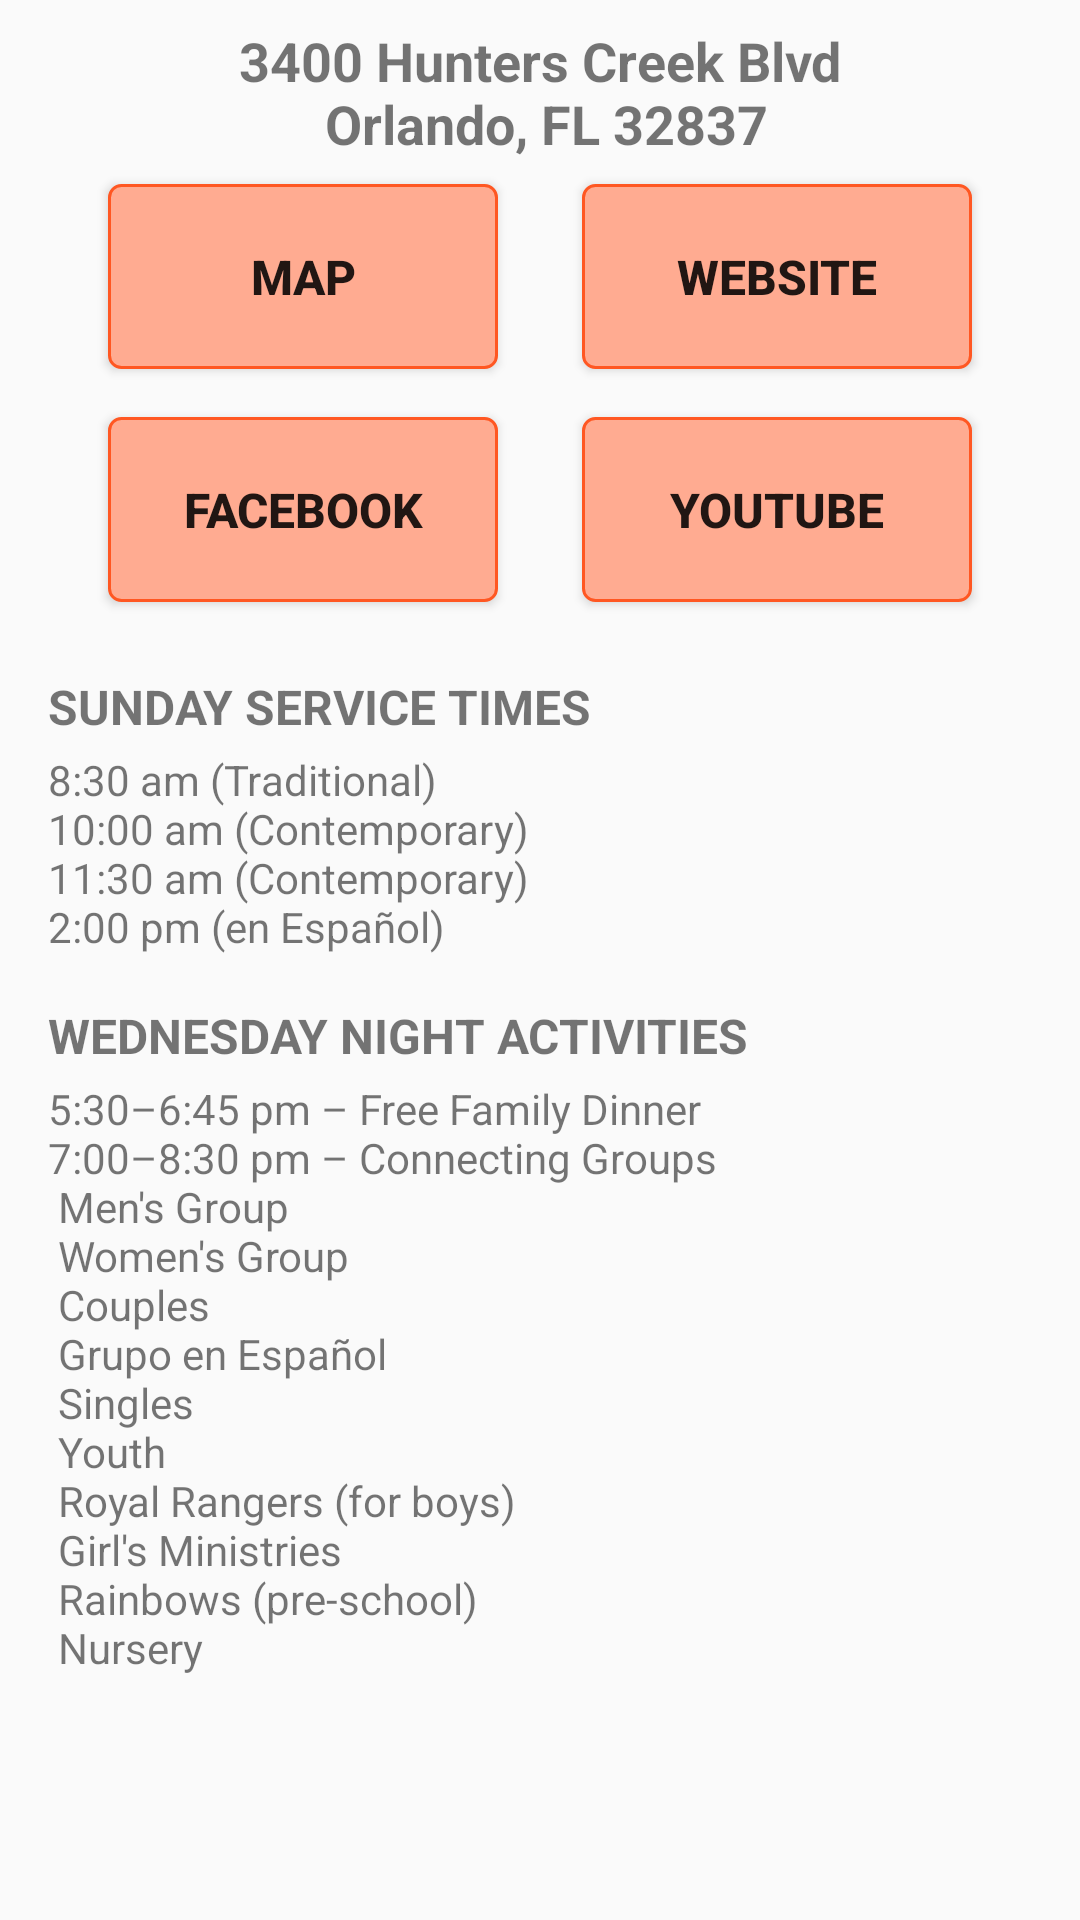

This screen was rendered from an Android layout file. Write that file and the resources it references.
<!-- AndroidManifest.xml: application theme AppTheme -->
<!-- res/layout/fragment_contact.xml -->
<?xml version="1.0" encoding="utf-8"?>
<ScrollView xmlns:android="http://schemas.android.com/apk/res/android"
    xmlns:app="http://schemas.android.com/apk/res-auto"
    xmlns:tools="http://schemas.android.com/tools"
    android:id="@+id/cl_contact_container"
    android:layout_width="match_parent"
    android:layout_height="match_parent">

    <android.support.constraint.ConstraintLayout
        android:layout_width="match_parent"
        android:layout_height="wrap_content">
        <LinearLayout
            android:id="@+id/linearLayout"
            android:layout_width="match_parent"
            android:layout_height="wrap_content"
            android:background="@color/black"
            android:orientation="horizontal"
            app:layout_constraintEnd_toEndOf="parent"
            app:layout_constraintStart_toStartOf="parent"
            app:layout_constraintTop_toTopOf="parent">

            <ImageView
                android:id="@+id/imageView"
                android:layout_width="0dp"
                android:layout_height="wrap_content"
                android:layout_weight="1"
                app:srcCompat="@drawable/greenway_logo" />
        </LinearLayout>

        <TextView
            android:id="@+id/tv_address"
            android:layout_width="0dp"
            android:layout_height="wrap_content"
            android:layout_marginEnd="16dp"
            android:layout_marginStart="16dp"
            android:layout_marginTop="8dp"
            android:text="@string/contact_address"
            android:textAlignment="center"
            android:textSize="18sp"
            android:textStyle="bold"
            app:layout_constraintEnd_toEndOf="parent"
            app:layout_constraintStart_toStartOf="parent"
            app:layout_constraintTop_toBottomOf="@+id/linearLayout" />

        <android.support.constraint.ConstraintLayout
            android:id="@+id/cl_container_row_one"
            android:layout_width="match_parent"
            android:layout_height="wrap_content"
            android:layout_marginEnd="8dp"
            android:layout_marginStart="8dp"
            app:layout_constraintEnd_toEndOf="parent"
            app:layout_constraintStart_toStartOf="parent"
            app:layout_constraintTop_toBottomOf="@+id/tv_address">

            <Button
                android:id="@+id/tv_map"
                android:layout_width="130dp"
                android:layout_height="wrap_content"
                android:layout_marginBottom="8dp"
                android:layout_marginTop="8dp"
                android:background="@drawable/background_contact_button"
                android:text="Map"
                android:textAlignment="center"
                android:textSize="16sp"
                android:textStyle="bold"
                app:layout_constraintBottom_toBottomOf="parent"
                app:layout_constraintEnd_toStartOf="@+id/tv_website"
                app:layout_constraintHorizontal_bias="0.5"
                app:layout_constraintStart_toStartOf="parent"
                app:layout_constraintTop_toTopOf="parent" />

            <Button
                android:id="@+id/tv_website"
                android:layout_width="130dp"
                android:layout_height="wrap_content"
                android:layout_marginBottom="8dp"
                android:layout_marginTop="8dp"
                android:background="@drawable/background_contact_button"
                android:text="Website"
                android:textAlignment="center"
                android:textSize="16sp"
                android:textStyle="bold"
                app:layout_constraintBottom_toBottomOf="parent"
                app:layout_constraintEnd_toEndOf="parent"
                app:layout_constraintHorizontal_bias="0.5"
                app:layout_constraintStart_toEndOf="@+id/tv_map"
                app:layout_constraintTop_toTopOf="parent" />
        </android.support.constraint.ConstraintLayout>

        <android.support.constraint.ConstraintLayout
            android:id="@+id/cl_container_row_two"
            android:layout_width="match_parent"
            android:layout_height="wrap_content"
            android:layout_marginEnd="8dp"
            android:layout_marginStart="8dp"
            app:layout_constraintEnd_toEndOf="parent"
            app:layout_constraintStart_toStartOf="parent"
            app:layout_constraintTop_toBottomOf="@+id/cl_container_row_one">

            <Button
                android:id="@+id/tv_facebook"
                android:layout_width="130dp"
                android:layout_height="wrap_content"
                android:layout_marginBottom="8dp"
                android:layout_marginTop="8dp"
                android:background="@drawable/background_contact_button"
                android:text="Facebook"
                android:textAlignment="center"
                android:textSize="16sp"
                android:textStyle="bold"
                app:layout_constraintBottom_toBottomOf="parent"
                app:layout_constraintEnd_toStartOf="@+id/tv_youtube"
                app:layout_constraintHorizontal_bias="0.5"
                app:layout_constraintStart_toStartOf="parent"
                app:layout_constraintTop_toTopOf="parent" />

            <Button
                android:id="@+id/tv_youtube"
                android:layout_width="130dp"
                android:layout_height="wrap_content"
                android:layout_marginBottom="8dp"
                android:layout_marginTop="8dp"
                android:background="@drawable/background_contact_button"
                android:text="Youtube"
                android:textAlignment="center"
                android:textSize="16sp"
                android:textStyle="bold"
                app:layout_constraintBottom_toBottomOf="parent"
                app:layout_constraintEnd_toEndOf="parent"
                app:layout_constraintHorizontal_bias="0.5"
                app:layout_constraintStart_toEndOf="@+id/tv_facebook"
                app:layout_constraintTop_toTopOf="parent" />
        </android.support.constraint.ConstraintLayout>

        <android.support.constraint.ConstraintLayout
            android:id="@+id/cl_container_information"
            android:layout_width="match_parent"
            android:layout_height="wrap_content"
            android:layout_marginEnd="16dp"
            android:layout_marginStart="16dp"
            android:layout_marginTop="16dp"
            android:paddingBottom="24dp"
            app:layout_constraintEnd_toEndOf="parent"
            app:layout_constraintStart_toStartOf="parent"
            app:layout_constraintTop_toBottomOf="@+id/cl_container_row_two">

            <TextView
                android:id="@+id/textView3"
                android:layout_width="0dp"
                android:layout_height="wrap_content"
                android:text="SUNDAY SERVICE TIMES"
                android:textSize="16sp"
                android:textStyle="bold"
                app:layout_constraintEnd_toEndOf="parent"
                app:layout_constraintStart_toStartOf="parent"
                app:layout_constraintTop_toTopOf="parent" />

            <TextView
                android:id="@+id/textView4"
                android:layout_width="0dp"
                android:layout_height="wrap_content"
                android:layout_marginTop="4dp"
                android:text="@string/contact_service_time"
                android:textSize="14sp"
                app:layout_constraintEnd_toEndOf="parent"
                app:layout_constraintStart_toStartOf="parent"
                app:layout_constraintTop_toBottomOf="@+id/textView3" />

            <TextView
                android:id="@+id/textView5"
                android:layout_width="0dp"
                android:layout_height="wrap_content"
                android:layout_marginTop="16dp"
                android:text="WEDNESDAY NIGHT ACTIVITIES"
                android:textSize="16sp"
                android:textStyle="bold"
                app:layout_constraintEnd_toEndOf="parent"
                app:layout_constraintHorizontal_bias="0.0"
                app:layout_constraintStart_toStartOf="parent"
                app:layout_constraintTop_toBottomOf="@+id/textView4" />

            <TextView
                android:id="@+id/textView6"
                android:layout_width="0dp"
                android:layout_height="wrap_content"
                android:layout_marginTop="4dp"
                android:text="@string/contact_wednesday_night_activities"
                android:textSize="14sp"
                app:layout_constraintEnd_toEndOf="parent"
                app:layout_constraintHorizontal_bias="0.0"
                app:layout_constraintStart_toStartOf="parent"
                app:layout_constraintTop_toBottomOf="@+id/textView5" />
        </android.support.constraint.ConstraintLayout>

    </android.support.constraint.ConstraintLayout>
</ScrollView>
<!-- resources referenced by this layout -->
<resources>
  <color name="black">@android:color/black</color>
  <!-- drawable background_contact_button (drawable) -->
  <?xml version="1.0" encoding="utf-8"?>
  <selector xmlns:android="http://schemas.android.com/apk/res/android">
  
      <item android:state_pressed="true"
          android:drawable="@drawable/background_contact_button_pressed"
          android:radius="10dp"/> 
      <item android:state_focused="true"
          android:drawable="@drawable/background_contact_button_pressed"
          android:radius="10dp"/> 
  
      <item android:drawable="@drawable/background_contact_button_default"
          android:radius="10dp"/> 
  
  </selector>
  <!-- drawable greenway_logo: png bitmap (drawable, 11463 bytes) -->
  <string name="contact_address">3400 Hunters Creek Blvd\n Orlando, FL 32837</string>
  <string name="contact_service_time">8:30 am       (Traditional)\n10:00 am     (Contemporary)\n11:30 am     (Contemporary)\n2:00 pm       (en Español)</string>
  <string name="contact_wednesday_night_activities">5:30–6:45 pm – Free Family Dinner\n7:00–8:30 pm – Connecting Groups\n
      Men\'s Group\n
      Women\'s Group\n
      Couples\n
      Grupo en Español\n
      Singles\n
      Youth\n
      Royal Rangers (for boys)\n
      Girl\'s Ministries\n
      Rainbows (pre-school)\n
      Nursery</string>
  <style name="AppTheme" parent="Theme.AppCompat.Light.NoActionBar">
          <item name="colorPrimary">@color/colorPrimary</item>
          <item name="colorPrimaryDark">@color/colorPrimaryDark</item>
          <item name="colorAccent">@color/colorAccent</item>
          <item name="android:windowActionBarOverlay">true</item>
          <item name="android:windowActionModeOverlay">true</item>
          <item name="actionBarStyle">@style/MyTheme.ActionBarStyle</item>
      </style>
  <!-- drawable background_contact_button_pressed (drawable) -->
  <shape xmlns:android="http://schemas.android.com/apk/res/android"
      android:shape="rectangle">
      <solid android:color="@color/colorPrimary"/>
      <corners android:radius="4dp" />
      <stroke
          android:width="1dp"
          android:color="@color/colorPrimary" />
      <padding
          android:left="20dp"
          android:top="20dp"
          android:right="20dp"
          android:bottom="20dp"    >
      </padding>
  </shape>
  <!-- drawable background_contact_button_default (drawable) -->
  <shape xmlns:android="http://schemas.android.com/apk/res/android"
      android:shape="rectangle">
      <solid android:color="@color/colorPrimaryLight"/>
      <corners android:radius="4dp" />
      <stroke
          android:width="1dp"
          android:color="@color/colorPrimary" />
      <padding
          android:left="20dp"
          android:top="20dp"
          android:right="20dp"
          android:bottom="20dp"    >
      </padding>
  </shape>
  <color name="colorPrimary">#ff5722</color>
  <color name="colorPrimaryDark">#E64A19</color>
  <color name="colorAccent">#536DFE</color>
  <style name="MyTheme.ActionBarStyle" parent="@android:style/Widget.Holo.Light.ActionBar">
          <item name="android:titleTextStyle">@style/MyTheme.ActionBar.TitleTextStyle</item>
          <item name="actionMenuTextColor">@color/periwinkle_blue</item>
          <item name="android:textColorSecondary">@color/white</item>
      </style>
  <color name="colorPrimaryLight">#FFAB91</color>
  <style name="MyTheme.ActionBar.TitleTextStyle" parent="@android:style/TextAppearance.Holo.Widget.ActionBar.Title">
          <item name="android:textColor">@color/white</item>
      </style>
  <color name="periwinkle_blue">#849bff</color>
  <color name="white">@android:color/white</color>
</resources>
